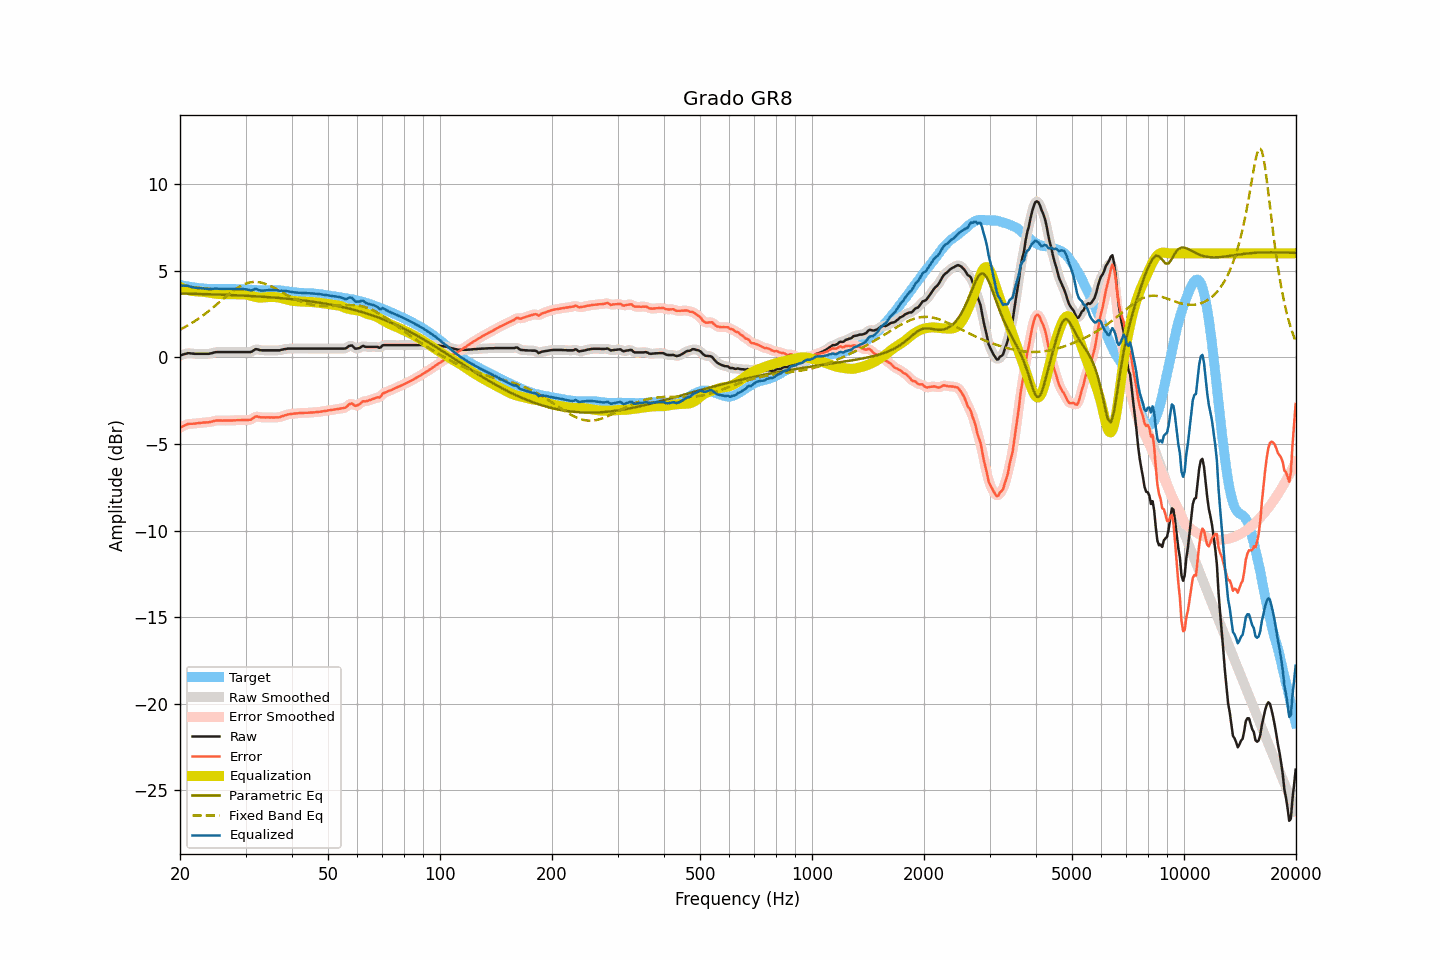

Source data for this figure (header and first rows):
frequency, raw, smoothed, error, error_smoothed, equalization, parametric_eq, fixed_band_eq, equalized_raw, equalized_smoothed, target
20.00, 0.10, 0.10, -4.07, -4.07, 4.05, 3.68, 1.60, 4.15, 4.15, 4.17
20.20, 0.13, 0.13, -4.02, -4.02, 4.01, 3.68, 1.64, 4.14, 4.14, 4.15
20.40, 0.16, 0.16, -3.97, -3.97, 3.97, 3.68, 1.69, 4.13, 4.14, 4.13
20.61, 0.19, 0.19, -3.93, -3.93, 3.94, 3.67, 1.74, 4.13, 4.13, 4.12
20.81, 0.21, 0.22, -3.89, -3.89, 3.91, 3.67, 1.79, 4.12, 4.12, 4.10
21.02, 0.24, 0.23, -3.85, -3.86, 3.88, 3.67, 1.85, 4.12, 4.11, 4.09
21.23, 0.23, 0.23, -3.84, -3.84, 3.86, 3.67, 1.90, 4.09, 4.09, 4.07
21.44, 0.22, 0.22, -3.84, -3.84, 3.84, 3.67, 1.96, 4.06, 4.06, 4.06
21.66, 0.21, 0.21, -3.84, -3.83, 3.82, 3.66, 2.01, 4.04, 4.03, 4.05
21.87, 0.20, 0.20, -3.83, -3.83, 3.82, 3.66, 2.07, 4.02, 4.02, 4.03
22.09, 0.20, 0.20, -3.82, -3.82, 3.81, 3.66, 2.13, 4.01, 4.01, 4.02
22.31, 0.20, 0.20, -3.81, -3.81, 3.80, 3.66, 2.20, 4.00, 4.00, 4.01
22.54, 0.20, 0.20, -3.80, -3.79, 3.80, 3.65, 2.26, 4.00, 4.00, 4.00
22.76, 0.20, 0.20, -3.78, -3.78, 3.79, 3.65, 2.33, 3.99, 3.99, 3.98
22.99, 0.20, 0.20, -3.77, -3.77, 3.78, 3.65, 2.39, 3.98, 3.98, 3.97
23.22, 0.20, 0.20, -3.76, -3.77, 3.77, 3.65, 2.46, 3.97, 3.97, 3.96
23.45, 0.20, 0.20, -3.76, -3.76, 3.76, 3.64, 2.53, 3.96, 3.96, 3.96
23.69, 0.20, 0.20, -3.75, -3.75, 3.75, 3.64, 2.61, 3.95, 3.95, 3.95
23.92, 0.20, 0.21, -3.75, -3.75, 3.73, 3.64, 2.68, 3.93, 3.94, 3.95
24.16, 0.22, 0.22, -3.73, -3.73, 3.72, 3.64, 2.75, 3.94, 3.94, 3.95
24.40, 0.24, 0.24, -3.71, -3.71, 3.70, 3.63, 2.83, 3.94, 3.94, 3.95
24.65, 0.27, 0.27, -3.68, -3.68, 3.69, 3.63, 2.91, 3.96, 3.95, 3.95
24.89, 0.29, 0.29, -3.66, -3.66, 3.67, 3.63, 2.98, 3.96, 3.96, 3.95
25.14, 0.30, 0.30, -3.65, -3.65, 3.66, 3.62, 3.06, 3.96, 3.96, 3.95
25.39, 0.30, 0.30, -3.65, -3.64, 3.65, 3.62, 3.14, 3.95, 3.95, 3.95
25.65, 0.30, 0.30, -3.64, -3.65, 3.65, 3.62, 3.22, 3.95, 3.95, 3.94
25.91, 0.30, 0.30, -3.65, -3.65, 3.64, 3.61, 3.30, 3.95, 3.95, 3.95
26.16, 0.30, 0.30, -3.65, -3.65, 3.65, 3.61, 3.38, 3.95, 3.95, 3.95
26.43, 0.30, 0.30, -3.65, -3.65, 3.65, 3.61, 3.46, 3.95, 3.95, 3.95
26.69, 0.30, 0.30, -3.65, -3.65, 3.65, 3.60, 3.53, 3.95, 3.95, 3.95
26.96, 0.30, 0.30, -3.65, -3.65, 3.65, 3.60, 3.61, 3.95, 3.95, 3.95
27.23, 0.30, 0.30, -3.65, -3.65, 3.65, 3.59, 3.68, 3.95, 3.95, 3.95
27.50, 0.30, 0.30, -3.65, -3.65, 3.64, 3.59, 3.76, 3.95, 3.95, 3.95
27.77, 0.30, 0.30, -3.64, -3.64, 3.64, 3.59, 3.83, 3.94, 3.94, 3.94
28.05, 0.30, 0.30, -3.64, -3.64, 3.64, 3.58, 3.90, 3.94, 3.94, 3.94
28.33, 0.30, 0.30, -3.63, -3.63, 3.64, 3.58, 3.96, 3.94, 3.94, 3.93
28.62, 0.30, 0.30, -3.63, -3.63, 3.63, 3.57, 4.02, 3.93, 3.93, 3.93
28.90, 0.30, 0.30, -3.63, -3.63, 3.63, 3.57, 4.08, 3.93, 3.93, 3.93
29.19, 0.30, 0.30, -3.63, -3.63, 3.63, 3.57, 4.13, 3.93, 3.93, 3.93
29.48, 0.30, 0.30, -3.62, -3.62, 3.63, 3.56, 4.17, 3.93, 3.93, 3.93
29.78, 0.30, 0.30, -3.62, -3.62, 3.63, 3.56, 4.22, 3.93, 3.93, 3.92
30.08, 0.30, 0.30, -3.62, -3.62, 3.62, 3.55, 4.25, 3.92, 3.92, 3.92
30.38, 0.30, 0.30, -3.62, -3.62, 3.60, 3.55, 4.29, 3.91, 3.90, 3.92
30.68, 0.30, 0.30, -3.61, -3.61, 3.58, 3.54, 4.31, 3.88, 3.88, 3.91
30.99, 0.30, 0.31, -3.61, -3.59, 3.55, 3.54, 4.33, 3.85, 3.87, 3.91
31.30, 0.35, 0.36, -3.54, -3.54, 3.53, 3.53, 4.34, 3.88, 3.88, 3.89
31.61, 0.41, 0.41, -3.48, -3.48, 3.50, 3.53, 4.35, 3.91, 3.91, 3.89
31.93, 0.47, 0.45, -3.42, -3.44, 3.48, 3.52, 4.35, 3.95, 3.93, 3.89
32.24, 0.46, 0.46, -3.42, -3.42, 3.46, 3.51, 4.35, 3.92, 3.92, 3.88
32.57, 0.43, 0.44, -3.44, -3.43, 3.45, 3.51, 4.33, 3.88, 3.89, 3.87
32.89, 0.41, 0.41, -3.46, -3.46, 3.44, 3.50, 4.32, 3.85, 3.86, 3.87
33.22, 0.40, 0.40, -3.47, -3.47, 3.45, 3.50, 4.30, 3.85, 3.85, 3.87
33.55, 0.40, 0.40, -3.47, -3.47, 3.45, 3.49, 4.27, 3.85, 3.85, 3.87
33.89, 0.40, 0.40, -3.47, -3.47, 3.46, 3.48, 4.24, 3.86, 3.86, 3.87
34.23, 0.40, 0.40, -3.47, -3.47, 3.47, 3.48, 4.21, 3.87, 3.87, 3.87
34.57, 0.40, 0.40, -3.47, -3.47, 3.48, 3.47, 4.17, 3.88, 3.88, 3.87
34.92, 0.40, 0.40, -3.47, -3.47, 3.48, 3.46, 4.12, 3.88, 3.88, 3.87
35.27, 0.40, 0.40, -3.47, -3.47, 3.48, 3.46, 4.08, 3.88, 3.88, 3.87
35.62, 0.40, 0.40, -3.48, -3.47, 3.48, 3.45, 4.03, 3.88, 3.88, 3.88
35.97, 0.40, 0.40, -3.47, -3.47, 3.47, 3.44, 3.98, 3.87, 3.87, 3.87
... 635 more rows
